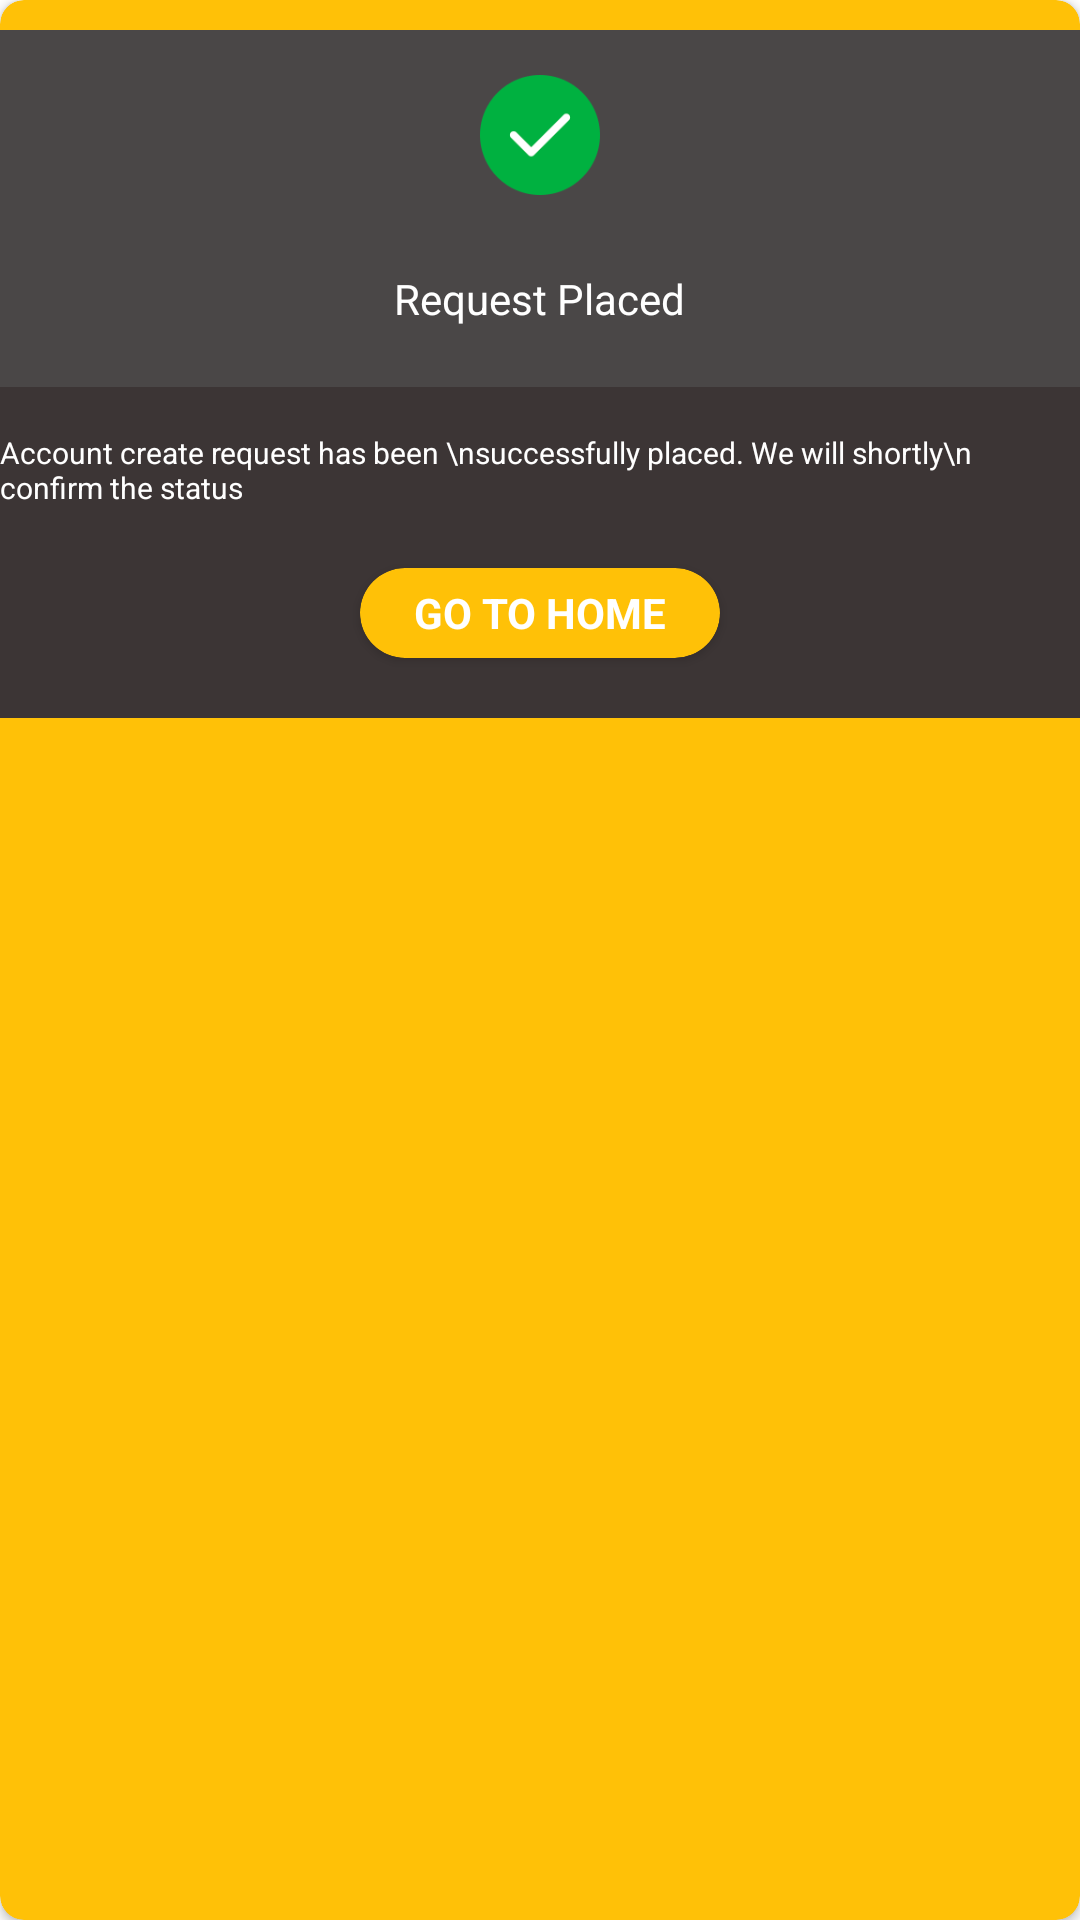

This screen was rendered from an Android layout file. Write that file and the resources it references.
<!-- AndroidManifest.xml: application theme Theme.LuckskullNew -->
<!-- res/layout/requestplaceddilog.xml -->
<?xml version="1.0" encoding="utf-8"?>
<androidx.cardview.widget.CardView xmlns:android="http://schemas.android.com/apk/res/android"
    android:layout_width="match_parent"
    android:layout_height="wrap_content"
    xmlns:app="http://schemas.android.com/apk/res-auto"
    android:layout_gravity="center_vertical"
    android:layout_marginHorizontal="20dp"
    app:cardCornerRadius="8dp"
    app:cardBackgroundColor="#FFC107">

    <LinearLayout
        android:background="#4A4747"
        android:layout_marginTop="10dp"
        android:orientation="vertical"
        android:layout_width="match_parent"
        android:layout_height="wrap_content">

      <ImageView
          android:layout_marginTop="15dp"
          android:layout_gravity="center"
          android:src="@drawable/right"
          android:layout_width="40dp"
          android:layout_height="40dp">

      </ImageView>

        <TextView
            android:layout_marginBottom="20dp"
            android:textColor="#fff"
            android:textSize="14dp"
            android:text="Request Placed"
            android:layout_marginTop="25dp"
            android:layout_gravity="center"
            android:layout_width="wrap_content"
            android:layout_height="wrap_content">

        </TextView>

        <LinearLayout
            android:background="#3C3535"
            android:orientation="vertical"
            android:layout_width="match_parent"
            android:layout_height="wrap_content">

            <TextView
                android:textColor="#fff"
                android:textSize="10dp"
                android:text="Account create request has been \nsuccessfully placed. We will shortly\n confirm the status"
                android:layout_marginTop="15dp"
                android:layout_gravity="center"
                android:layout_width="wrap_content"
                android:layout_height="wrap_content">

            </TextView>

            <androidx.cardview.widget.CardView
                android:id="@+id/card"
                android:layout_gravity="center"
                app:cardBackgroundColor="#FFC107"
                android:layout_marginBottom="20dp"
                android:layout_marginTop="20dp"
                android:layout_width="120dp"
                android:layout_height="30dp"
                app:cardCornerRadius="20dp">

                <TextView
                    android:id="@+id/submit"
                    android:layout_width="match_parent"
                    android:layout_height="match_parent"
                    android:gravity="center"
                    android:text="GO TO HOME"
                    android:textColor="#fff"
                    android:textSize="14dp"
                    android:textStyle="bold">

                </TextView>
            </androidx.cardview.widget.CardView>

        </LinearLayout>



    </LinearLayout>

</androidx.cardview.widget.CardView>
<!-- resources referenced by this layout -->
<resources>
  <!-- drawable right: png bitmap (drawable-v24, 2528 bytes) -->
  <style name="Theme.LuckskullNew" parent="Theme.MaterialComponents.DayNight.NoActionBar">
          
          <item name="colorPrimary">@color/purple_500</item>
          <item name="colorPrimaryVariant">@color/purple_700</item>
          <item name="colorOnPrimary">@color/white</item>
          
          <item name="colorSecondary">@color/teal_200</item>
          <item name="colorSecondaryVariant">@color/teal_700</item>
          <item name="colorOnSecondary">@color/black</item>
          
          <item name="android:statusBarColor" tools:targetApi="l">@color/black</item>
          
      </style>
  <!-- not gathered from this repository: default colours our renderer supplied (Android Studio template values) -->
  <color name="purple_500">#FF6200EE</color>
  <color name="purple_700">#FF3700B3</color>
  <color name="teal_200">#FF03DAC5</color>
  <color name="teal_700">#FF018786</color>
  <color name="black">#FF000000</color>
  <color name="white">#FFFFFFFF</color>
</resources>
